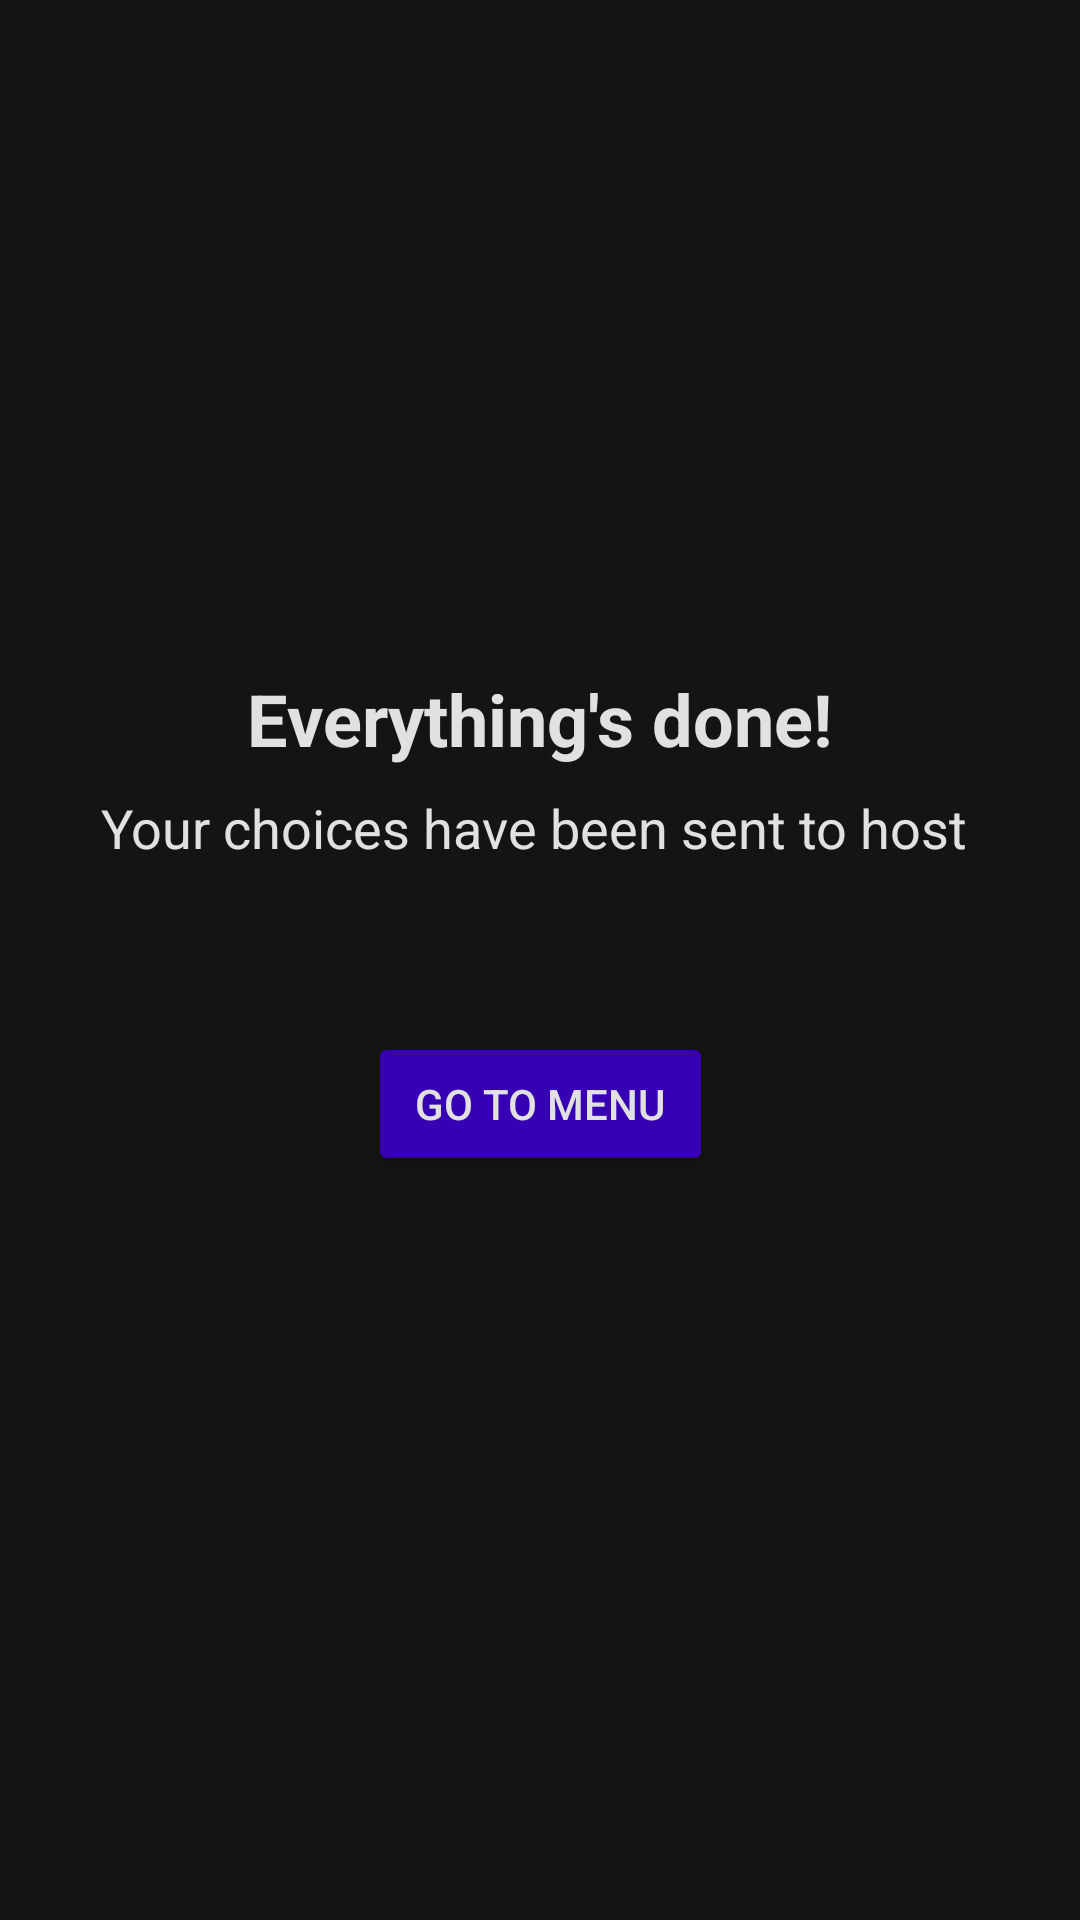

Layout XML and referenced resources for this Android screen:
<!-- AndroidManifest.xml: application theme AppTheme -->
<!-- res/layout/activity_user_final.xml -->
<?xml version="1.0" encoding="utf-8"?>
<androidx.constraintlayout.widget.ConstraintLayout xmlns:android="http://schemas.android.com/apk/res/android"
    xmlns:app="http://schemas.android.com/apk/res-auto"
    xmlns:tools="http://schemas.android.com/tools"
    android:layout_width="match_parent"
    android:layout_height="match_parent"
    tools:context=".ui.user.last.UserLastActivity">

    <TextView
        android:id="@+id/textView"
        android:layout_width="wrap_content"
        android:layout_height="wrap_content"
        android:layout_marginBottom="8dp"
        android:text="@string/final_user_title"
        android:textAlignment="viewStart"
        android:textSize="24sp"
        android:textStyle="bold"
        app:layout_constraintBottom_toTopOf="@+id/textView2"
        app:layout_constraintEnd_toEndOf="parent"
        app:layout_constraintStart_toStartOf="parent" />

    <TextView
        android:id="@+id/textView2"
        android:layout_width="wrap_content"
        android:layout_height="wrap_content"
        android:layout_marginBottom="32dp"
        android:text="@string/final_user_description"
        android:textAlignment="viewStart"
        android:textSize="18sp"
        app:layout_constraintBottom_toTopOf="@+id/guideline"
        app:layout_constraintEnd_toEndOf="parent"
        app:layout_constraintHorizontal_bias="0.476"
        app:layout_constraintStart_toStartOf="parent" />

    <androidx.constraintlayout.widget.Guideline
        android:id="@+id/guideline"
        android:layout_width="wrap_content"
        android:layout_height="wrap_content"
        android:orientation="horizontal"
        app:layout_constraintGuide_percent="0.5" />

    <Button
        android:id="@+id/goToMenuButton"
        android:layout_width="115dp"
        android:layout_height="wrap_content"
        android:layout_marginTop="24dp"
        android:text="Go to Menu"
        app:layout_constraintEnd_toEndOf="parent"
        app:layout_constraintStart_toStartOf="parent"
        app:layout_constraintTop_toTopOf="@+id/guideline" />
</androidx.constraintlayout.widget.ConstraintLayout>
<!-- resources referenced by this layout -->
<resources>
  <string name="final_user_description">Your choices have been sent to host</string>
  <string name="final_user_title">Everything\'s done!</string>
  <style name="AppTheme" parent="Theme.AppCompat.Light.NoActionBar">
          
          <item name="colorPrimary">@color/colorPrimary</item>
          <item name="colorPrimaryDark">#FF0000</item>
          <item name="colorAccent">@color/colorAccent</item>
          <item name="android:colorBackground">@color/colorBackground</item>
          <item name="android:statusBarColor">@color/statusBarColor</item>
          <item name="android:navigationBarColor">@color/navBarColor</item>
          <item name="android:textColor">@color/textColor</item>
          <item name="android:colorButtonNormal">@color/colorPrimaryDark</item>
      </style>
  <color name="colorPrimary">#6200EE</color>
  <color name="colorAccent">#3700B3</color>
  <color name="colorBackground">#141414</color>
  <color name="statusBarColor">#000000</color>
  <color name="navBarColor">#1F1F1F</color>
  <color name="textColor">#E1E1E1</color>
  <color name="colorPrimaryDark">#3700B3</color>
</resources>
